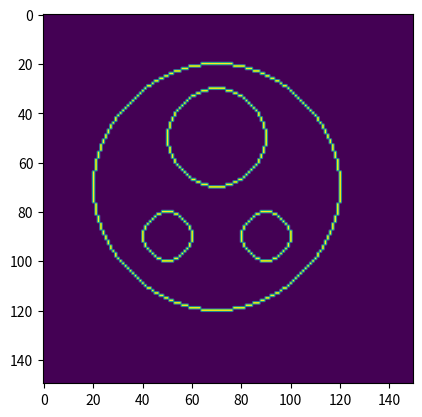

Write the Python code that produced this figure.
import numpy as np
import matplotlib.pyplot as plt
from PIL import Image

img = Image.fromarray(np.zeros((150, 150), dtype=np.float32), mode= "F")

def midPoint_Circle(x, y, ycenter, xcenter):
    p = 1.25 - y
    img.putpixel((x+xcenter, y+ycenter), 3)
    img.putpixel((-x+xcenter, y+ycenter), 3)
    img.putpixel((x+xcenter, -y+ycenter), 3)
    img.putpixel((-x+xcenter, -y+ycenter), 3)
    if x!=y:
            img.putpixel((y+xcenter, x+ycenter), 3)
            img.putpixel((-y+xcenter, x+ycenter), 3)
            img.putpixel((y+xcenter, -x+ycenter), 3)
            img.putpixel((-y+xcenter, -x+ycenter), 3)
    while(x<=y):
        x = x+1
        if(p >= 0):
            y -= 1
            p = p + 2*x - 2*y + 5
        else:
            p = p + 2*x + 3
        if(x>y):
            break
        img.putpixel((x+xcenter, y+ycenter), 3)
        img.putpixel((-x+xcenter, y+ycenter), 3)
        img.putpixel((x+xcenter, -y+ycenter), 3)
        img.putpixel((-x+xcenter, -y+ycenter), 3)

        if x!=y:
            img.putpixel((y+xcenter, x+ycenter), 3)
            img.putpixel((-y+xcenter, x+ycenter), 3)
            img.putpixel((y+xcenter, -x+ycenter), 3)
            img.putpixel((-y+xcenter, -x+ycenter), 3)


midPoint_Circle(0,50,70,70)
midPoint_Circle(0,10,50,90)
midPoint_Circle(0,10,90,90)
midPoint_Circle(0,20,70,50)

img = np.transpose(img)
plt.imshow(np.array(img))
plt.show()
